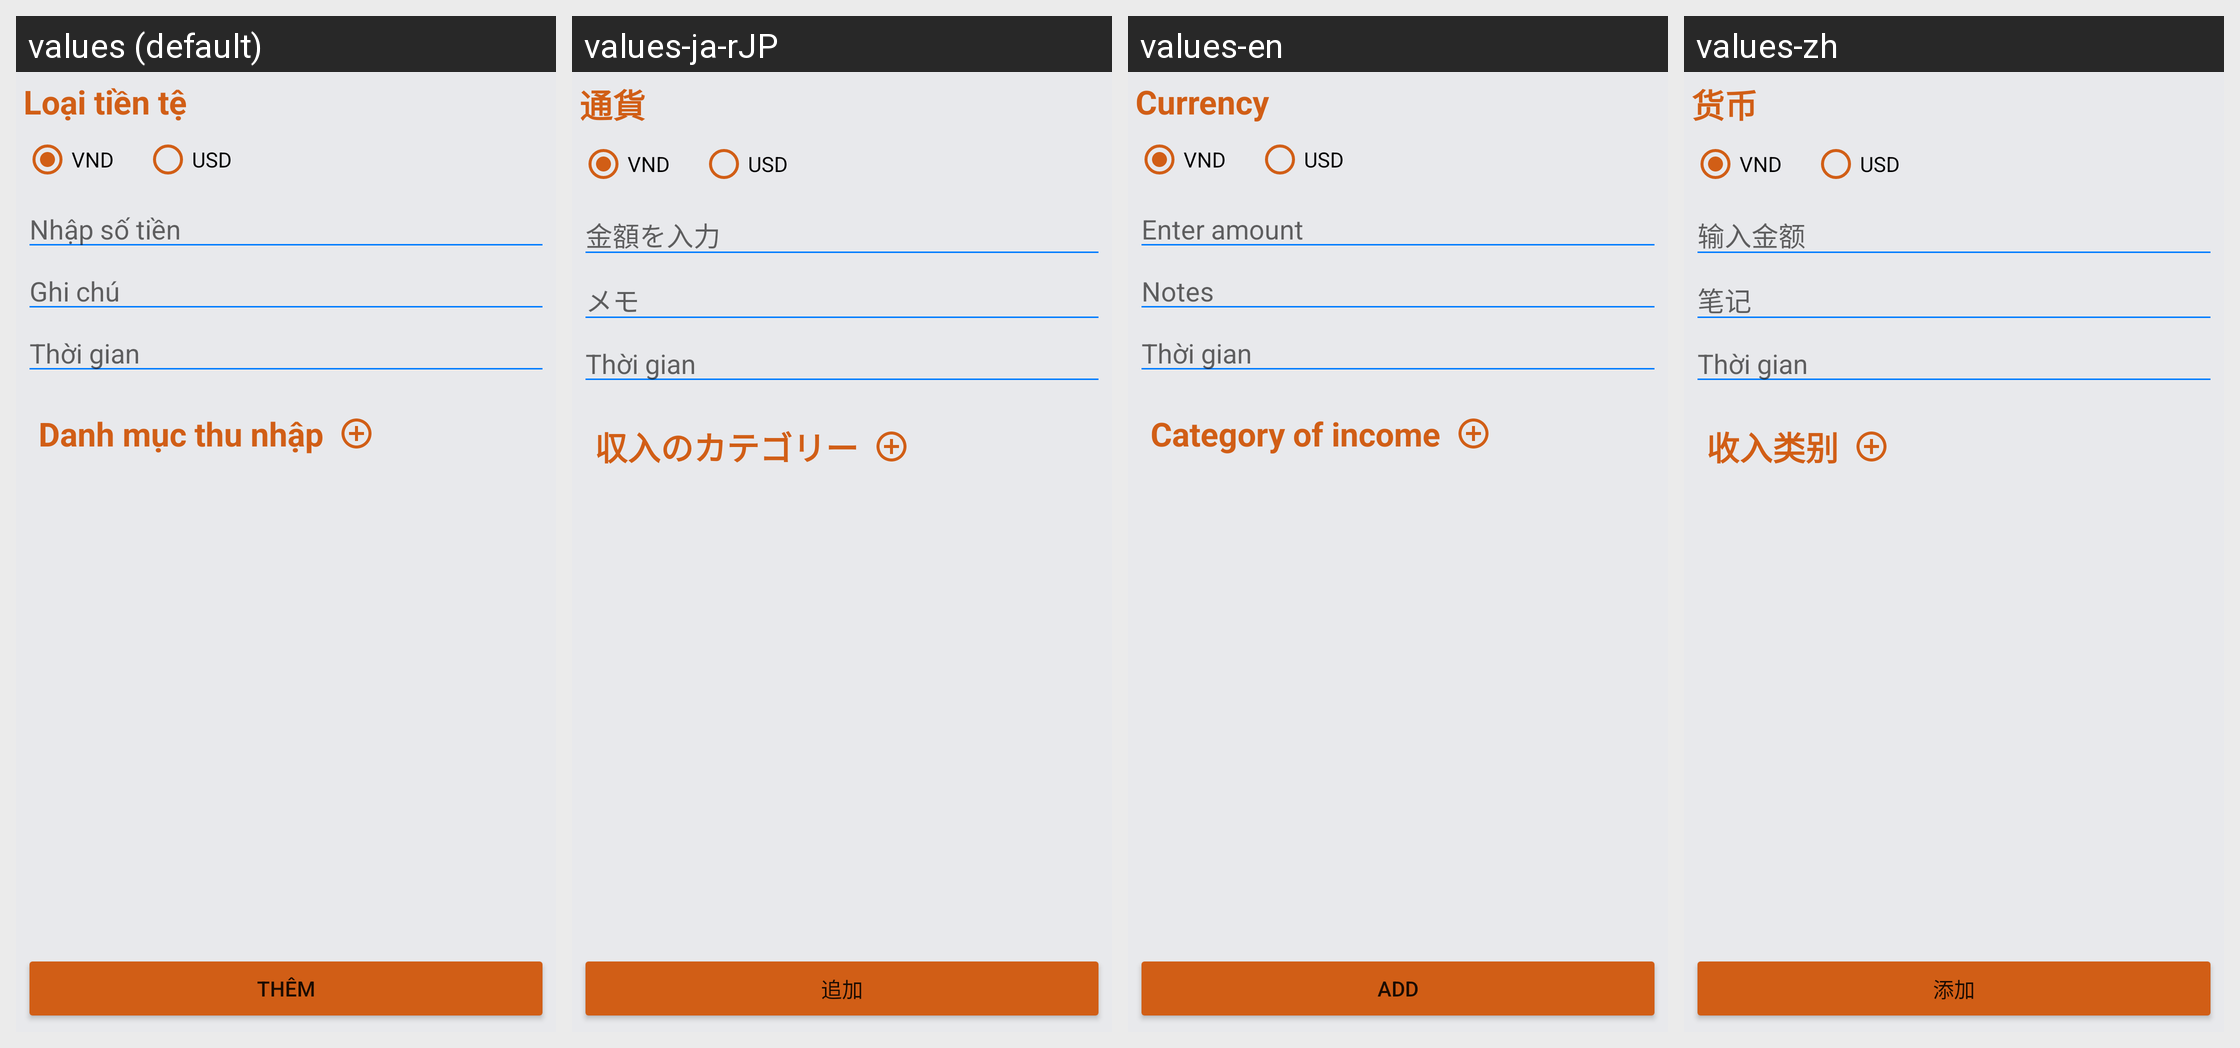

For this localized Android screen grid, give each drawn string resource with its value in every locale shown.
Android screen res/layout/fragment_in_come.xml rendered under 4 locales, left to right: values (default), values-ja-rJP, values-en, values-zh. Device: Nexus 5 (rendered at 1080×1920; each locale shown at half size, 540×960, under a caption strip naming it); theme Theme.QLTaiChinhCaNhan.
Strings drawn on this screen, with the default value and each locale's value (text and hints the layout hard-codes, and strings that could not be matched under every locale, appear in the picture but are not listed):

type_currencies
  values: Loại tiền tệ
  values-ja-rJP: 通貨
  values-en: Currency
  values-zh: 货币

number
  values: Nhập số tiền
  values-ja-rJP: 金額を入力
  values-en: Enter amount
  values-zh: 输入金额

et_note
  values: Ghi chú
  values-ja-rJP: メモ
  values-en: Notes
  values-zh: 笔记

category_income
  values: Danh mục thu nhập
  values-ja-rJP: 収入のカテゴリー
  values-en: Category of income
  values-zh: 收入类别

add
  values: Thêm
  values-ja-rJP: 追加
  values-en: Add
  values-zh: 添加
